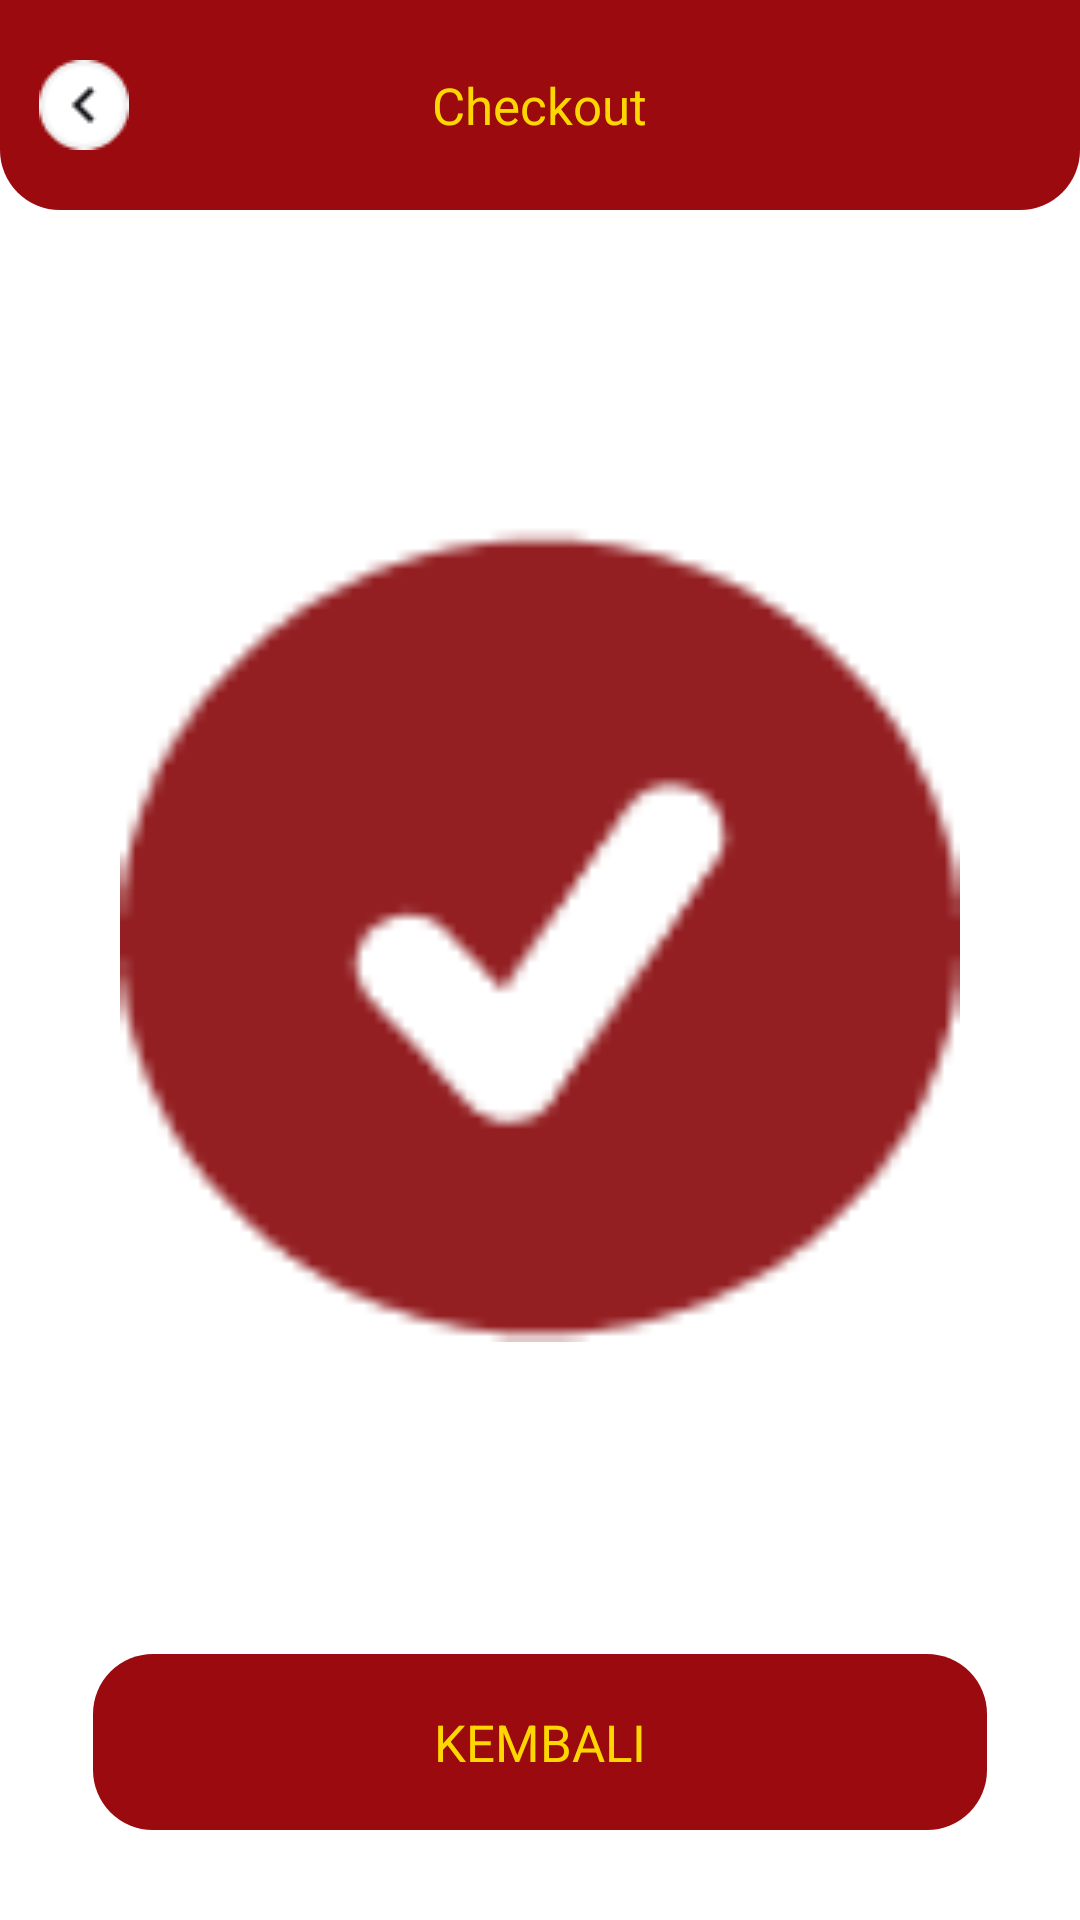

Write the Android layout XML for this screen, with the resource values it uses.
<!-- AndroidManifest.xml: application theme Theme.Test -->
<!-- res/layout/activity_konfirmasi.xml -->
<LinearLayout xmlns:android="http://schemas.android.com/apk/res/android" android:layout_width="match_parent" android:layout_height="match_parent" android:background="#FFFFFF" android:orientation="vertical">
    
    <LinearLayout android:layout_width="match_parent" android:layout_height="wrap_content" android:gravity="center_vertical" android:background="@drawable/br20bl20b9b0a0e" android:paddingVertical="20dp" android:paddingHorizontal="13dp" android:orientation="horizontal">
        <ImageView android:id="@+id/ruujtneij4rr" android:layout_width="30dp" android:layout_height="30dp" android:src="@drawable/backarrow" android:scaleType="fitXY"/>
        <View android:layout_width="0dp" android:layout_height="0dp" android:layout_weight="1"/>
        <TextView android:textColor="#FFD700" android:textSize="17sp" android:layout_height="wrap_content" android:layout_width="wrap_content" android:text="Checkout"/>
        <View android:layout_width="0dp" android:layout_height="0dp" android:layout_weight="1"/>
        <LinearLayout android:layout_width="30dp" android:layout_height="30dp" android:orientation="vertical"/>
    </LinearLayout>
    
    <LinearLayout android:layout_width="match_parent" android:layout_height="0dp" android:layout_weight="1" android:gravity="center" android:orientation="vertical">
        <ImageView android:layout_width="280dp" android:layout_height="350dp" android:src="@drawable/popupkonfirmasi" android:scaleType="fitCenter"/>
    </LinearLayout>
    
    <LinearLayout android:id="@+id/btnKonfirmasi" android:layout_width="match_parent" android:layout_height="wrap_content" android:gravity="center_horizontal" android:background="@drawable/cr20b9b0a0e" android:paddingVertical="18dp" android:layout_marginHorizontal="31dp" android:layout_marginBottom="30dp" android:clickable="true" android:focusable="true" android:orientation="vertical">
        <TextView android:textColor="#FFD700" android:textSize="17sp" android:layout_height="wrap_content" android:layout_width="wrap_content" android:text="KEMBALI"/>
    </LinearLayout>
</LinearLayout>
<!-- resources referenced by this layout -->
<resources>
  <!-- drawable backarrow: png bitmap (drawable, 825 bytes) -->
  <!-- drawable br20bl20b9b0a0e (drawable) -->
  <?xml version="1.0" encoding="UTF-8"?>
  <shape
  	xmlns:android="http://schemas.android.com/apk/res/android">
  	<solid
  		android:color="#9B0A0E"
  		/>
  	<corners
  		android:bottomRightRadius="20dp"
  		android:bottomLeftRadius="20dp"
  		/>
  </shape>
  <!-- drawable cr20b9b0a0e (drawable) -->
  <?xml version="1.0" encoding="UTF-8"?>
  <shape
  	xmlns:android="http://schemas.android.com/apk/res/android">
  	<solid
  		android:color="#9B0A0E"
  	/>
  	<corners
  		android:radius="20dp"
  	/>
  </shape>
  <!-- drawable popupkonfirmasi: png bitmap (drawable, 1868 bytes) -->
</resources>
